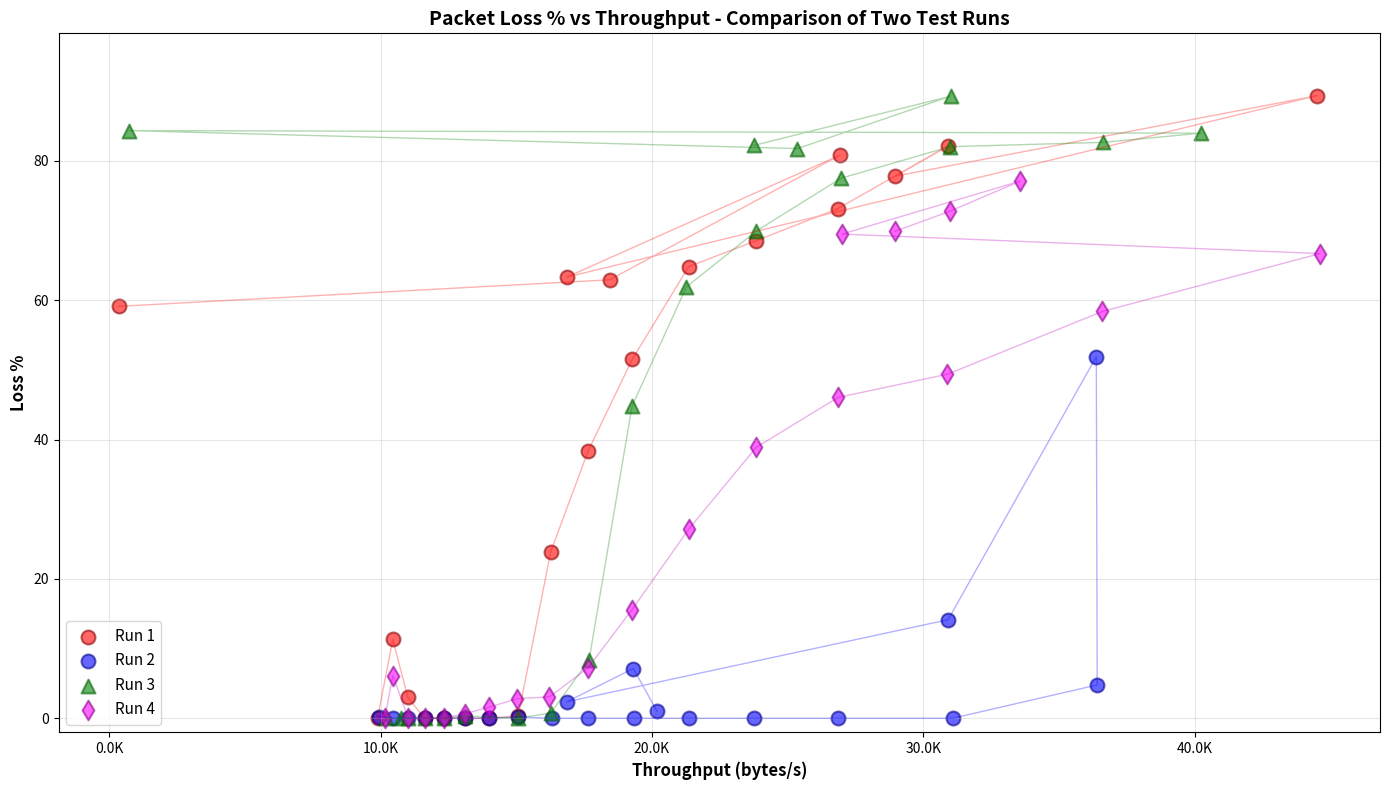

Source code (Python):
#!/usr/bin/env python3
"""
Plot Loss % as a function of Throughput (bytes/s)
"""

import matplotlib.pyplot as plt
import numpy as np

# Run 1 data
delays_run1 = [200, 190, 180, 170, 160, 150, 140, 130, 120, 110, 100, 90, 80, 70, 60, 50, 40, 30, 20, 10, 0]
duration_run1 = [41.44, 39.21, 37.24, 35.26, 33.19, 31.25, 29.25, 27.18, 25.18, 23.21, 21.25, 19.18, 17.19, 15.26, 13.25, 14.14, 9.20, 24.29, 15.21, 22.21, 1172.69]
transmitted_run1 = [409602] * 21
loss_percent_run1 = [0.00, 11.32, 3.02, 0.00, 0.00, 0.00, 0.00, 0.34, 23.88, 38.38, 51.53, 64.82, 68.51, 73.11, 82.13, 77.79, 89.35, 63.31, 80.81, 62.92, 59.11]

# Run 2 data
delays_run2 = [200, 190, 180, 170, 160, 150, 140, 130, 120, 110, 100, 90, 80, 70, 60, 50, 40, 30, 20, 10, 0]
duration_run2 = [41.17, 39.18, 37.17, 35.24, 33.19, 31.25, 29.25, 27.18, 25.09, 23.23, 21.17, 19.18, 17.25, 15.25, 13.18, 11.25, 11.26, 13.25, 24.29, 21.21, 20.29]
transmitted_run2 = [409602] * 21
loss_percent_run2 = [0.25, 0.00, 0.00, 0.00, 0.00, 0.00, 0.00, 0.18, 0.00, 0.00, 0.00, 0.00, 0.00, 0.00, 0.00, 4.78, 51.88, 14.14, 2.37, 7.14, 1.00]

# Run 3 data
delays_run3 = [200, 190, 180, 170, 160, 150, 130, 120, 110, 100, 90, 80, 70, 60, 50, 40, 30, 20, 10, 0]
duration_run3 = [40.19, 38.17, 37.21, 35.20, 33.22, 31.25, 27.22, 25.18, 23.17, 21.26, 19.26, 17.18, 15.19, 13.22, 11.18, 10.18, 556.92, 16.15, 13.21, 17.25]
transmitted_run3 = [409602] * 20
loss_percent_run3 = [0.00, 0.00, 0.00, 0.00, 0.00, 0.34, 0.00, 0.75, 8.34, 44.81, 61.89, 69.90, 77.49, 82.02, 82.64, 83.96, 84.33, 81.75, 89.27, 82.19]

# Run 4 data
delays_run4 = [200, 190, 180, 170, 160, 150, 140, 130, 120, 110, 100, 90, 80, 70, 60, 50, 40, 30, 20, 10, 0]
duration_run4 = [40.34, 39.21, 37.18, 35.18, 33.18, 31.25, 29.25, 27.25, 25.25, 23.23, 21.26, 19.18, 17.18, 15.25, 13.26, 11.19, 9.18, 15.17, 12.20, 13.22, 14.15]
transmitted_run4 = [409602] * 21
loss_percent_run4 = [0.00, 6.13, 0.00, 0.00, 0.00, 0.66, 1.59, 2.82, 3.06, 7.20, 15.59, 27.15, 38.88, 46.04, 49.37, 58.38, 66.68, 69.48, 77.08, 72.77, 69.86]

# Calculate throughput (bytes/second)
throughput_run1 = [t / d for t, d in zip(transmitted_run1, duration_run1)]
throughput_run2 = [t / d for t, d in zip(transmitted_run2, duration_run2)]
throughput_run3 = [t / d for t, d in zip(transmitted_run3, duration_run3)]
throughput_run4 = [t / d for t, d in zip(transmitted_run4, duration_run4)]

# Create the plot
plt.figure(figsize=(14, 8))
plt.scatter(throughput_run1, loss_percent_run1, c='red', s=100, alpha=0.6, edgecolors='darkred', linewidth=1.5, label='Run 1')
plt.scatter(throughput_run2, loss_percent_run2, c='blue', s=100, alpha=0.6, edgecolors='darkblue', linewidth=1.5, label='Run 2')
plt.scatter(throughput_run3, loss_percent_run3, c='green', s=100, alpha=0.6, edgecolors='darkgreen', linewidth=1.5, label='Run 3', marker='^')
plt.scatter(throughput_run4, loss_percent_run4, c='magenta', s=100, alpha=0.6, edgecolors='darkmagenta', linewidth=1.5, label='Run 4', marker='d')

# Add connecting lines for better visualization
plt.plot(throughput_run1, loss_percent_run1, 'r-', linewidth=1, alpha=0.3)
plt.plot(throughput_run2, loss_percent_run2, 'b-', linewidth=1, alpha=0.3)
plt.plot(throughput_run3, loss_percent_run3, 'g-', linewidth=1, alpha=0.3)
plt.plot(throughput_run4, loss_percent_run4, 'm-', linewidth=1, alpha=0.3)

# Add grid
plt.grid(True, alpha=0.3)

# Labels and title
plt.xlabel('Throughput (bytes/s)', fontsize=12, fontweight='bold')
plt.ylabel('Loss %', fontsize=12, fontweight='bold')
plt.title('Packet Loss % vs Throughput - Comparison of Two Test Runs', fontsize=14, fontweight='bold')

# Format x-axis to show values in thousands
ax = plt.gca()
ax.xaxis.set_major_formatter(plt.FuncFormatter(lambda x, p: f'{x/1000:.1f}K'))

# Add legend
plt.legend(fontsize=11, loc='best')

# Set y-axis to start at 0
plt.ylim(-2, max(max(loss_percent_run1), max(loss_percent_run2), max(loss_percent_run3), max(loss_percent_run4)) * 1.1)

# Adjust layout
plt.tight_layout()

# Save and show
plt.savefig('loss_vs_throughput_comparison.png', dpi=300, bbox_inches='tight')
print("Plot saved as 'loss_vs_throughput_comparison.png'")

# Print correlation insights
print("\nInsights:")
print("- Runs 1 and 3 show high packet loss at lower delays (higher throughput attempts)")
print("- Run 2 shows exceptional performance with low loss across most delay values")
print("- Run 4 shows intermediate performance with gradual loss increase as delay decreases")
print("- Optimal operating range appears to be delays >= 150ms for consistent low loss")

plt.show()
